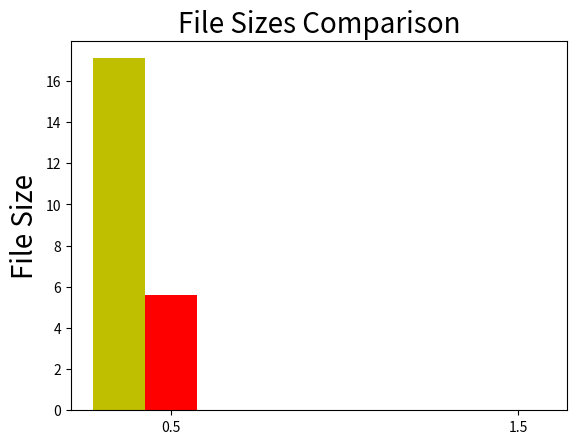

The script that saved this image: (Note: this script raises an exception after producing the figure.)
#!/usr/bin/env python
# a bar plot with errorbars
from __future__ import print_function
import numpy as np
import matplotlib.pyplot as plt
from textwrap import wrap

# libsvm, hotbox
libsvm_means = (17.1,0)
hotbox_means = (5.6,0)

N = 2
#colors = ['b', 'y', 'k', 'r', 'g'][:N]

ind = np.arange(N)  # the x locations for the groups
width = 0.15       # the width of the bars
offset = 0.35

fig, ax = plt.subplots()
#fig.set_size_inches(18.5, 10.5)
rects = []
rects.append(ax.bar(ind + offset, libsvm_means, width, color='y'))
rects.append(ax.bar(ind + offset + width, hotbox_means, width, color='r'))
#for i, (m, c) in enumerate(zip(means, colors)):
#  rects.append(ax.bar(ind + width * i, m, width, color=c))

# add some text for labels, title and axes ticks
ax.set_ylabel('File Size', fontsize=20)
ax.set_title('File Sizes Comparison', fontsize=20)
ax.set_xticks(ind + (N * width) / 2 + offset)
ax.set_xticklabels(('Higgs',))
#ax.set_ylim([0.5, 0.9])
plt.xticks(size=20)
plt.yticks(size=20)
axes = plt.gca()
for axis in ['top','bottom','left','right']:
  axes.spines[axis].set_linewidth(2)

legend = ax.legend((rects[0][0],rects[1][0]), ('Libsvm', 'Hotbox'), \
  loc='upper right', ncol=1)
legend.get_frame().set_linewidth(2)

#plt.show()
output_file = 'plot/file_sizes.png'
plt.savefig(output_file, bbox_inches='tight')
print('Saved to', output_file)
